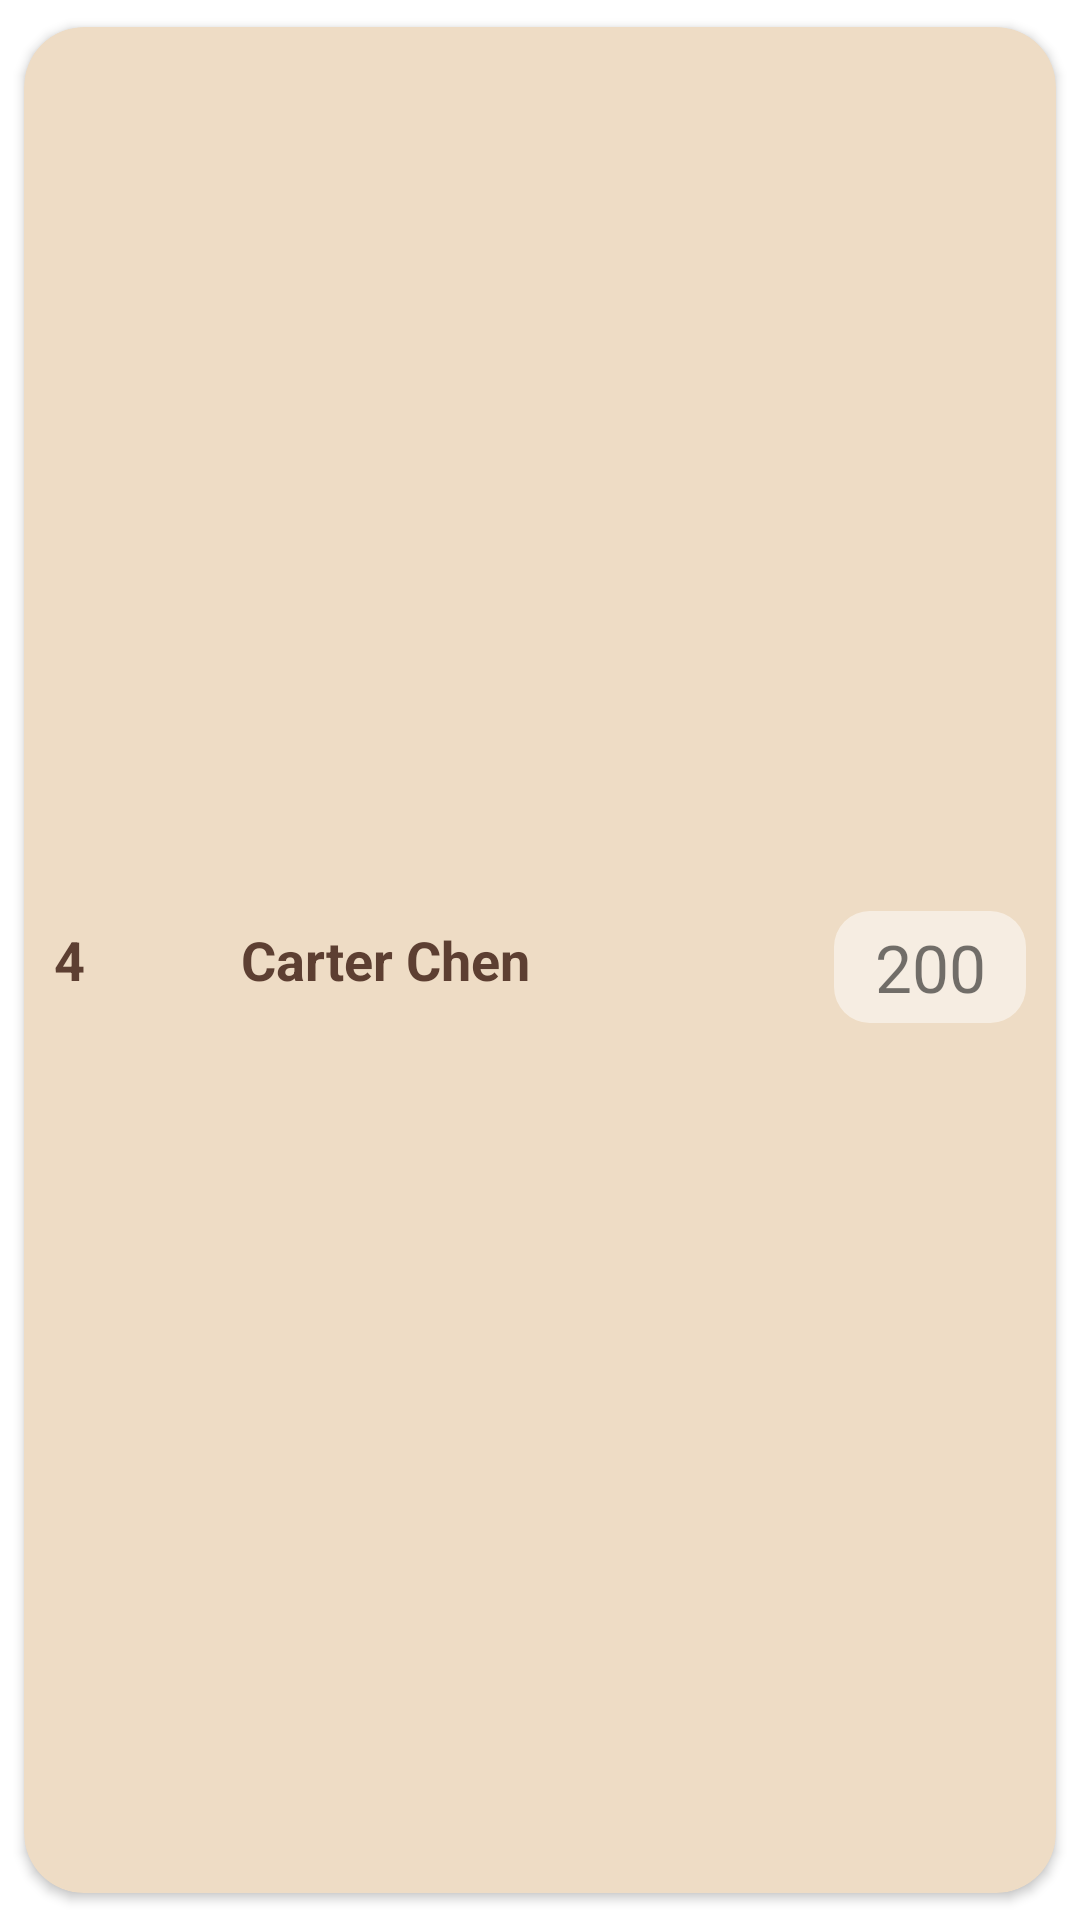

Produce the Android XML layout that renders to this screen, including the resource entries it uses.
<!-- AndroidManifest.xml: application theme Theme.Prophet -->
<!-- res/layout/leaderboard_card_layout.xml -->
<?xml version="1.0" encoding="utf-8"?>
<androidx.cardview.widget.CardView
    xmlns:android="http://schemas.android.com/apk/res/android"
    xmlns:app="http://schemas.android.com/apk/res-auto"
    android:id="@+id/card_view"
    android:layout_width="match_parent"
    android:layout_height="wrap_content"
    android:layout_marginHorizontal="10dp"
    app:cardBackgroundColor="#eedcc5"
    app:cardCornerRadius="20dp"
    app:cardElevation="2dp"
    app:cardUseCompatPadding="true">


    <LinearLayout
        android:layout_width="match_parent"
        android:layout_height="90dp"
        android:columnWidth="90dp"
        android:layout_gravity="center"
        android:horizontalSpacing="10dp"
        android:numColumns="2"
        android:divider="@null"
        android:dividerHeight="0dp"
        android:orientation="horizontal"
        android:stretchMode="columnWidth"
        android:verticalSpacing="10dp">

        <LinearLayout
            android:layout_width="0dp"
            android:layout_weight="1"
            android:gravity="center"
            android:paddingLeft="10dp"
            android:orientation="vertical"
            android:layout_height="match_parent">

            <TextView
                android:id="@+id/rank_number"
                android:layout_width="match_parent"
                android:layout_height="wrap_content"
                android:text="4"
                android:textColor="#5d3f32"
                android:textSize="18sp"
                android:maxLines="2"
                android:ellipsize="end"
                android:singleLine="false"
                android:textStyle="bold" />

        </LinearLayout>

        <LinearLayout
            android:layout_width="0dp"
            android:layout_weight="3"
            android:gravity="center"
            android:paddingLeft="10dp"
            android:orientation="vertical"
            android:layout_height="match_parent">

            <TextView
                android:id="@+id/rank_username"
                android:layout_width="match_parent"
                android:layout_height="wrap_content"
                android:text="Carter Chen"
                android:textColor="#5d3f32"
                android:textSize="18sp"
                android:maxLines="2"
                android:ellipsize="end"
                android:singleLine="false"
                android:textStyle="bold" />

        </LinearLayout>

        <LinearLayout
            android:layout_width="0dp"
            android:layout_weight="1.5"
            android:gravity="center"
            android:paddingLeft="10dp"
            android:orientation="vertical"
            android:layout_height="match_parent">

            <TextView
                android:id="@+id/rank_score"
                android:layout_marginTop="5dp"
                android:layout_marginHorizontal="10dp"
                android:layout_width="match_parent"
                android:paddingVertical="4dp"
                android:text="200"
                android:gravity="center"
                android:textSize="22dp"
                android:background="@drawable/rounded_border_transparent"
                android:layout_height="wrap_content">
            </TextView>

        </LinearLayout>

    </LinearLayout>
</androidx.cardview.widget.CardView>
<!-- resources referenced by this layout -->
<resources>
  <!-- drawable rounded_border_transparent (drawable) -->
  <?xml version="1.0" encoding="utf-8"?>
  <shape  xmlns:android="http://schemas.android.com/apk/res/android" android:shape="rectangle">
      <solid android:color="#80FFFFFF"/>
      <corners android:bottomRightRadius="12dp"
          android:bottomLeftRadius="12dp"
          android:topRightRadius="12dp"
          android:topLeftRadius="12dp"/>
  </shape>
  <style name="Theme.Prophet" parent="Theme.MaterialComponents.DayNight.DarkActionBar">
          <item name="android:statusBarColor">@color/backgroundTint</item>
      </style>
  <color name="backgroundTint">#f1ebe4</color>
</resources>
